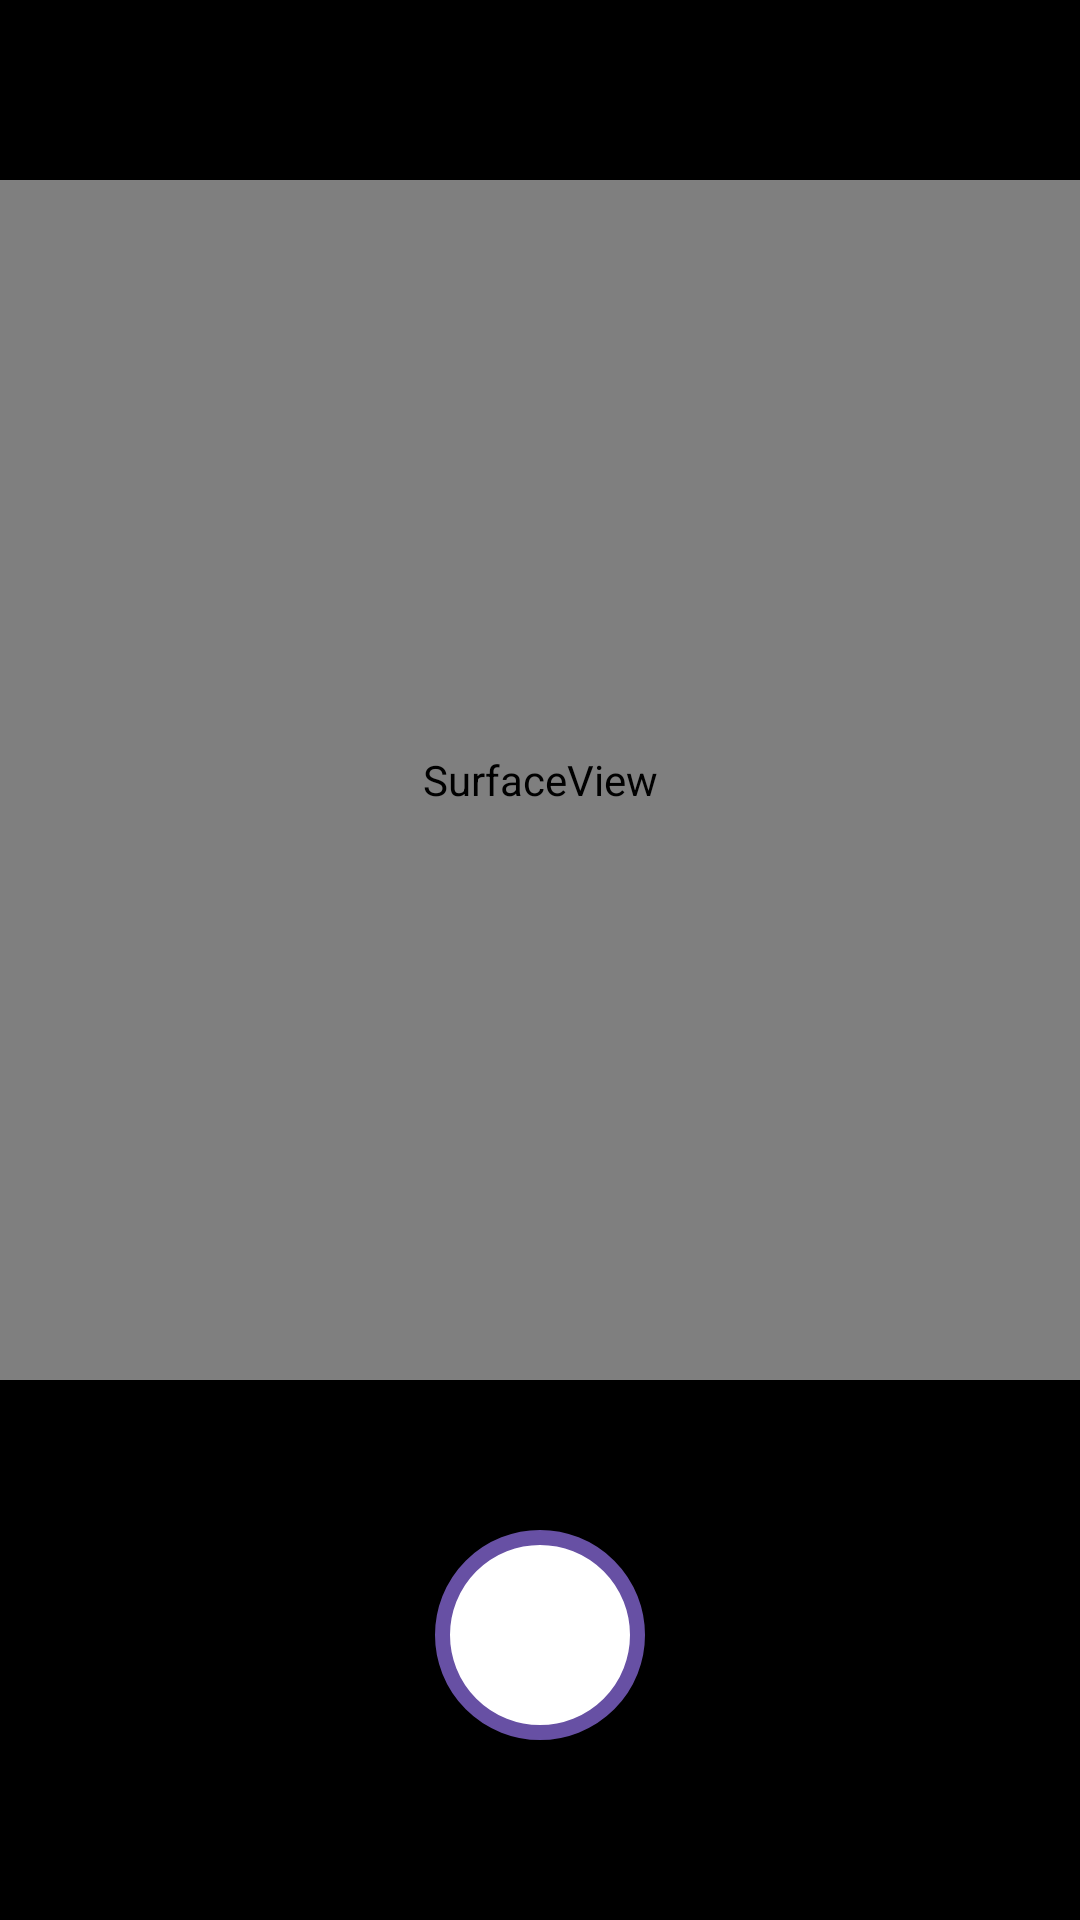

Write the Android layout XML for this screen, with the resource values it uses.
<!-- AndroidManifest.xml: application theme Theme.TestDrive4 -->
<!-- res/layout/activity_camera.xml -->
<?xml version="1.0" encoding="utf-8"?>
<LinearLayout xmlns:android="http://schemas.android.com/apk/res/android"
    xmlns:tools="http://schemas.android.com/tools"
    android:id="@+id/linearLayoutCamera"
    android:layout_width="match_parent"
    android:layout_height="match_parent"
    android:background="@color/black"
    android:orientation="vertical"
    tools:context=".CameraActivity">

    <SurfaceView
        android:id="@+id/surfaceView"
        android:layout_width="400dp"
        android:layout_height="400dp"
        android:layout_marginTop="60dp"
        android:layout_gravity="center"/>

    <ImageButton
        android:id="@+id/imageButtonCapture"
        android:layout_width="70dp"
        android:layout_height="70dp"
        android:background="@drawable/circle"
        android:layout_marginTop="50dp"
        android:layout_gravity="center"
        android:contentDescription="@string/description_camera" />

</LinearLayout>
<!-- resources referenced by this layout -->
<resources>
  <color name="black">#FF000000</color>
  <!-- drawable circle (drawable) -->
  <shape xmlns:android="http://schemas.android.com/apk/res/android"
      android:shape="oval">
      <solid android:color="@color/white" />
      <stroke
          android:width="5dp"
          android:color="@color/purple" />
  </shape>
  <string name="description_camera">make_photo</string>
  <style name="Theme.TestDrive4" parent="Base.Theme.TestDrive4" />
  <color name="white">#FFFFFFFF</color>
  <color name="purple">#6750A4</color>
  <style name="Base.Theme.TestDrive4" parent="Theme.Material3.DayNight.NoActionBar">
          <item name="colorPrimary">@color/light_purple</item>
          
          <item name="android:textColorPrimary">@color/purple</item>
      </style>
  <color name="light_purple">#7F6FA8</color>
</resources>
